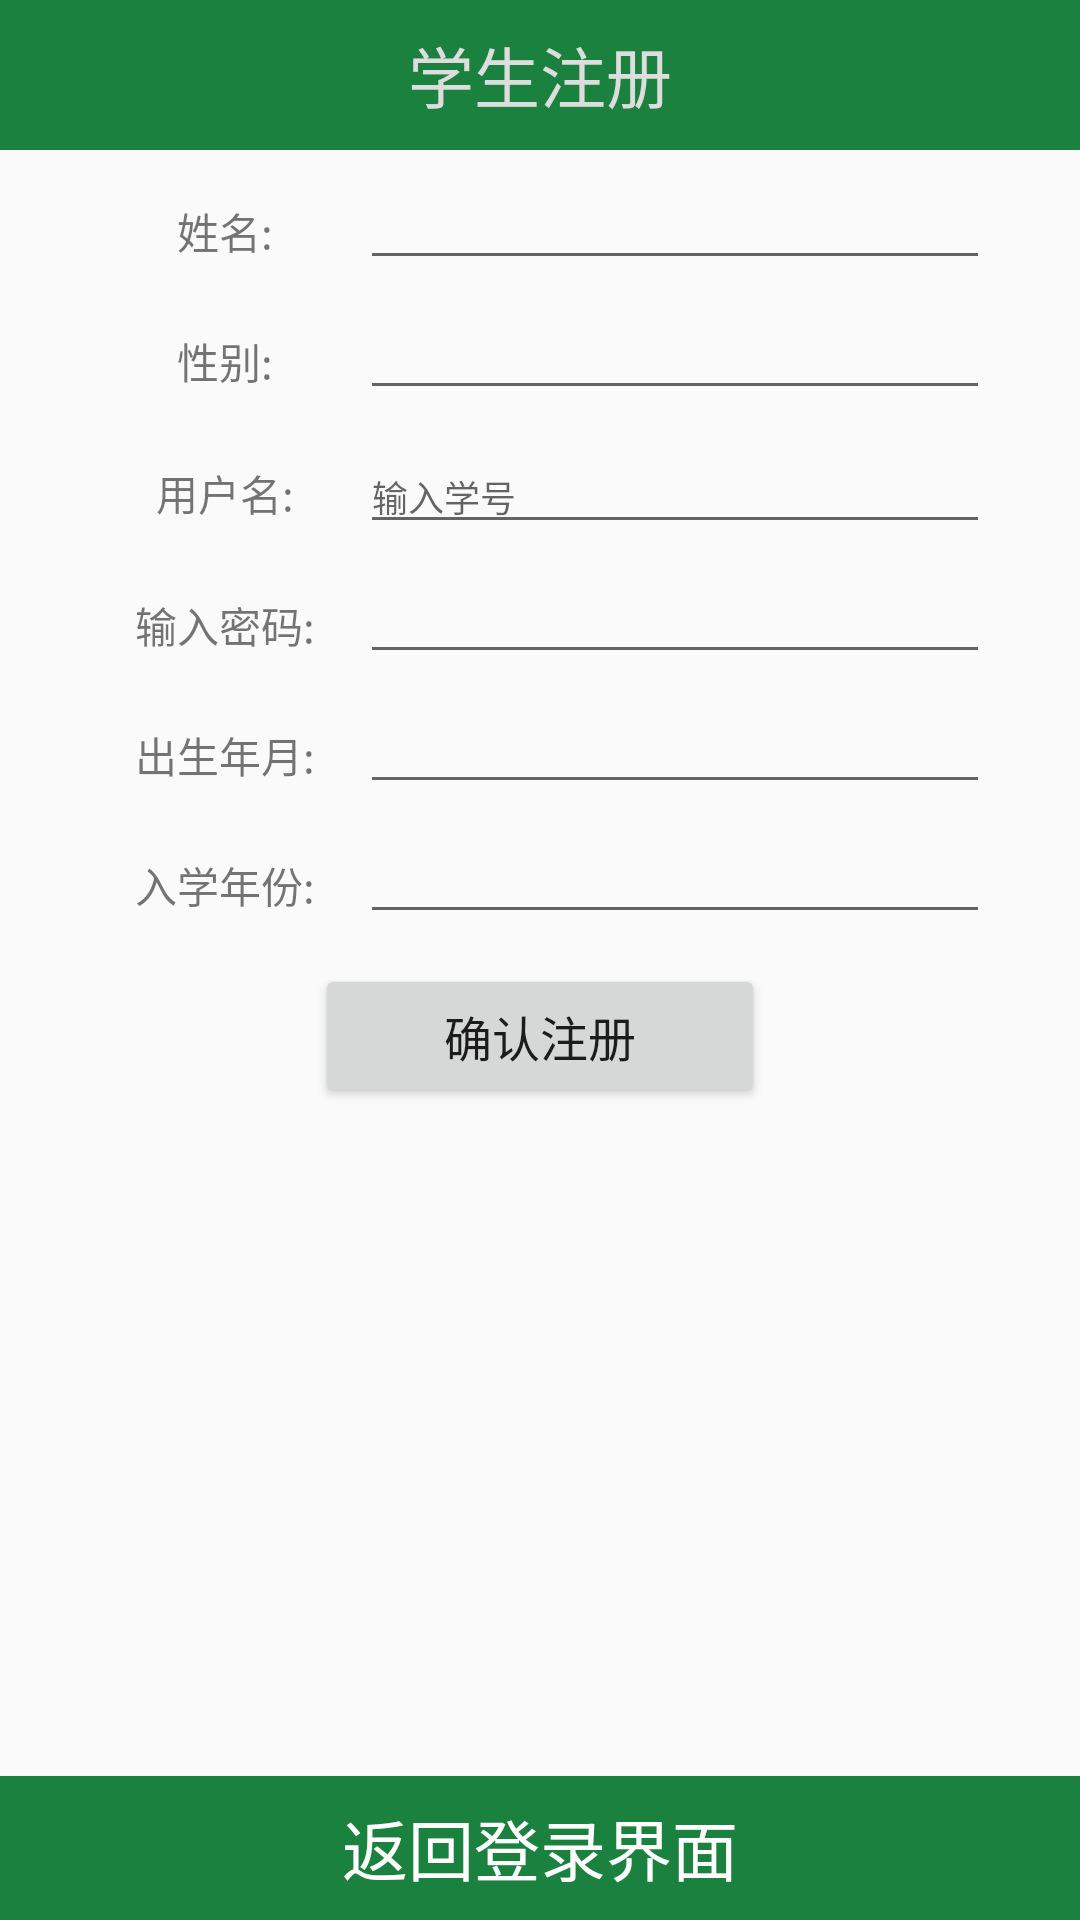

Layout XML and referenced resources for this Android screen:
<!-- AndroidManifest.xml: application theme AppTheme.NoActionBar -->
<!-- res/layout/student_reg.xml -->
<?xml version="1.0" encoding="utf-8"?>
<RelativeLayout xmlns:android="http://schemas.android.com/apk/res/android"
    android:layout_width="match_parent"
    android:layout_height="match_parent">

    <Button
        android:id="@+id/stu_btn_back"
        android:layout_width="match_parent"
        android:layout_height="wrap_content"
        android:layout_alignParentBottom="true"
        android:background="@color/main"
        android:text="返回登录界面"
        android:textColor="@color/white"
        android:textSize="22sp" />

    <LinearLayout
        android:layout_width="match_parent"
        android:layout_height="match_parent"
        android:orientation="vertical"
        android:layout_alignParentTop="true"
        android:layout_alignParentStart="true">
        
        <TextView
            android:layout_width="match_parent"
            android:layout_height="50dp"
            android:background="@color/colorPrimary"
            android:gravity="center"
            android:text="学生注册"
            android:textColor="@color/gray"
            android:textSize="22sp" />

        <LinearLayout
            android:layout_width="match_parent"
            android:layout_height="wrap_content"
            android:layout_marginTop="10dp"
            android:orientation="horizontal"
            android:paddingLeft="30dp"
            android:paddingRight="30dp">

            <TextView
                android:layout_width="match_parent"
                android:layout_height="wrap_content"
                android:layout_weight="3.5"
                android:gravity="center"
                android:text="姓名:" />

            <EditText
                android:id="@+id/stu_et_name"
                android:layout_width="match_parent"
                android:layout_height="wrap_content"
                android:layout_weight="1.5"
                android:ems="16"
                android:textSize="12sp" />
        </LinearLayout>

        <LinearLayout
            android:layout_width="match_parent"
            android:layout_height="wrap_content"
            android:layout_marginTop="10dp"
            android:orientation="horizontal"
            android:paddingLeft="30dp"
            android:paddingRight="30dp">

            <TextView
                android:layout_width="match_parent"
                android:layout_height="wrap_content"
                android:layout_weight="3.5"
                android:gravity="center"
                android:text="性别:" />

            <EditText
                android:id="@+id/stu_et_gender"
                android:layout_width="match_parent"
                android:layout_height="wrap_content"
                android:layout_weight="1.5"
                android:ems="16"
                android:textSize="12sp" />
        </LinearLayout>

        <LinearLayout
            android:layout_width="match_parent"
            android:layout_height="wrap_content"
            android:layout_marginTop="10dp"
            android:orientation="horizontal"
            android:paddingLeft="30dp"
            android:paddingRight="30dp">

            <TextView
                android:layout_width="match_parent"
                android:layout_height="wrap_content"
                android:layout_weight="3.5"
                android:gravity="center"
                android:text="用户名:" />

            <EditText
                android:id="@+id/stu_et_id"
                android:layout_width="match_parent"
                android:layout_height="wrap_content"
                android:layout_weight="1.5"
                android:ems="16"
                android:hint="输入学号"
                android:textSize="12sp" />
        </LinearLayout>

        <LinearLayout
            android:layout_width="match_parent"
            android:layout_height="wrap_content"
            android:layout_marginTop="10dp"
            android:orientation="horizontal"
            android:paddingLeft="30dp"
            android:paddingRight="30dp">

            <TextView
                android:layout_width="match_parent"
                android:layout_height="wrap_content"
                android:layout_weight="3.5"
                android:gravity="center"
                android:text="输入密码:" />

            <EditText
                android:id="@+id/stu_et_pwd"
                android:layout_width="match_parent"
                android:layout_height="wrap_content"
                android:layout_weight="1.5"
                android:ems="16"
                android:inputType="textPassword"
                android:textSize="12sp" />
        </LinearLayout>

        <LinearLayout
            android:layout_width="match_parent"
            android:layout_height="wrap_content"
            android:layout_marginTop="10dp"
            android:orientation="horizontal"
            android:paddingLeft="30dp"
            android:paddingRight="30dp">

            <TextView
                android:layout_width="match_parent"
                android:layout_height="wrap_content"
                android:layout_weight="3.5"
                android:gravity="center"
                android:text="出生年月:" />

            <EditText
                android:id="@+id/stu_et_birthday"
                android:layout_width="match_parent"
                android:layout_height="wrap_content"
                android:layout_weight="1.5"
                android:ems="16"
                android:textSize="12sp" />
        </LinearLayout>

        <LinearLayout
            android:layout_width="match_parent"
            android:layout_height="wrap_content"
            android:layout_marginTop="10dp"
            android:orientation="horizontal"
            android:paddingLeft="30dp"
            android:paddingRight="30dp">

            <TextView
                android:layout_width="match_parent"
                android:layout_height="wrap_content"
                android:layout_weight="3.5"
                android:gravity="center"
                android:text="入学年份:" />

            <EditText
                android:id="@+id/stu_et_year"
                android:layout_width="match_parent"
                android:layout_height="wrap_content"
                android:layout_weight="1.5"
                android:ems="16"
                android:textSize="12sp" />
        </LinearLayout>

        <Button
            android:id="@+id/stu_btn_reg"
            android:layout_width="150dp"
            android:layout_height="wrap_content"
            android:layout_gravity="center"
            android:layout_marginTop="10dp"
            android:text="确认注册"
            android:textSize="16sp" />
    </LinearLayout>
</RelativeLayout>
<!-- resources referenced by this layout -->
<resources>
  <color name="colorPrimary">#1b813e</color>
  <color name="gray">#dddddd</color>
  <color name="main">#1b813e</color>
  <color name="white">#ffffff</color>
  <style name="AppTheme.NoActionBar">
          <item name="windowActionBar">false</item>
          
           <item name="android:windowIsTranslucent">true</item>
          <item name="android:windowNoTitle">true</item>
      </style>
</resources>
